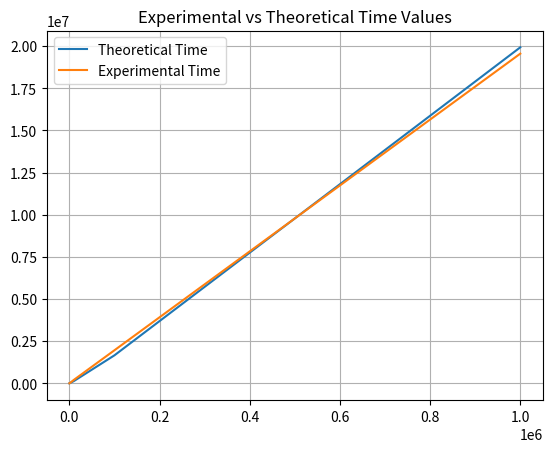

Write Python code to recreate this figure.
# Import libraries for capturing time and math functions
import math
import time
import matplotlib.pyplot as plt
import functools

# Initialize list to capture results for theoretical, experimental results and values of n
theoreticalTimeList = []
experimentalTimeList = []
nValuesList = []

def pareto(n):

    if n<=1:
        return

    for i in range(n):
        None

    for i in range(n):
        None

    pareto(math.ceil(n/2))
    pareto(math.ceil(n/2))

# Function to calculate Time taken to execute for given value of n
def calculateTime(n):

    # Capture the time, when the function's execution has begun
    startTime = time.time()

    # The algorithm to find staircase
    pareto(n)


    # Capture the time, when the function's execution has ended
    endTime = time.time()

    # Calculate the time taken to execute the code snippet
    timeTaken = endTime-startTime

    # Append the values of n, experimental results and theoretical results in their corresponding lists
    nValuesList.append(n)
    experimentalTimeList.append(timeTaken)
    theoreticalTimeList.append((n)*math.log2(n)) # Theoretical results derived

# Function calls for each value on n
calculateTime(100)
calculateTime(1000)
calculateTime(10000)
calculateTime(100000)
calculateTime(1000000)

# Function to calculate mean of the results which will be used for normalization
def Average(lst):
    return functools.reduce(lambda val1, val2: val1 + val2, lst) / len(lst)

# Deriving scaling/normalizing constant by mean of theoretical results by experimental results
normalizingConstant = Average(theoreticalTimeList)/Average(experimentalTimeList)

print("\nThe normalizing Constant is ={}".format(normalizingConstant))

# Creating a lnew ist of experimental results by scaling the existing with normalizing constant
adjustedexperimentalTimeList = [i * normalizingConstant for i in experimentalTimeList]

 # Logs of values of n, Time taken Programatically and Theoretically which is derived in the project submission
for i,n in enumerate([100,1000,10000,100000,1000000]):
    print("\nFor n={}".format(n))
    print("Theoretically Time taken = {}".format(theoreticalTimeList[i]))  # Theoretical results derived
    print("Programatically Time taken = {}".format(experimentalTimeList[i]))
    print("Adjusted Programatically Time taken = {}".format(adjustedexperimentalTimeList[i]))

# Plot a line chart to vizualize and compare results from Experimental and Theoretical analysis

# Plot the first line graph for Theoretical results against n values
plt.plot(nValuesList, theoreticalTimeList, label = "Theoretical Time")

# Plot the second line graph for Experimental results against n values
plt.plot(nValuesList, adjustedexperimentalTimeList, label = "Experimental Time")

# Assigning title to the chart
plt.title('Experimental vs Theoretical Time Values')

# Adding grid for easy mappings
plt.grid()

# Displaying legends for each line for accurate insights
plt.legend()

# Presenting the line chart
plt.show()